Image classification data set "narcotrace-synthetic-dataset" (shivanisandeep/Narcotrace on GitHub). Class labels (8): blue, no reaction, orange brown, orange red, partial reaction, purple, purple black, unreadable.

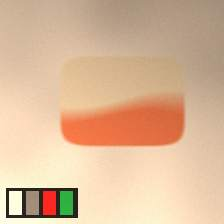
Label: partial reaction

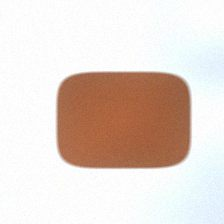
Label: orange brown

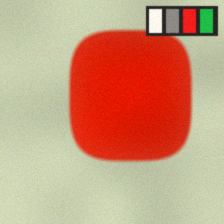
Label: orange red

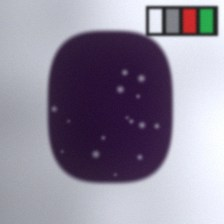
Label: purple black

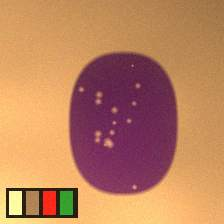
Label: purple

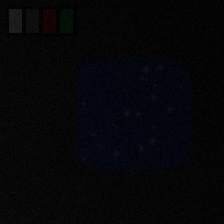
Label: unreadable
